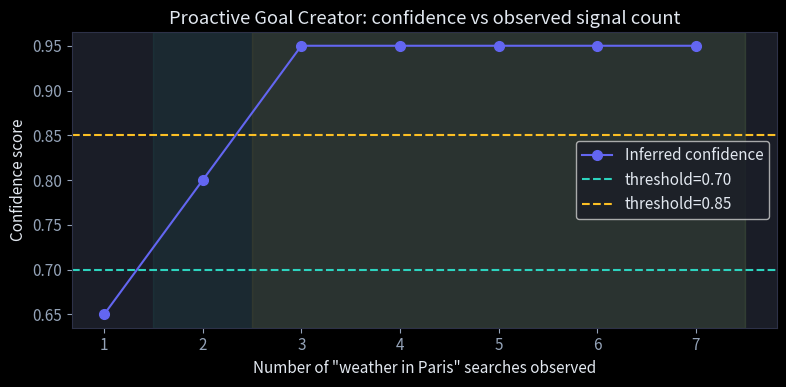

This figure's Python source: (Note: this script raises an exception after producing the figure.)
import re
import json
from dataclasses import dataclass, field
from typing import Optional
import numpy as np
import matplotlib.pyplot as plt
import matplotlib.patches as mpatches

plt.style.use('dark_background')
plt.rcParams.update({
    'figure.facecolor':  '#0f1117',
    'axes.facecolor':    '#1a1d27',
    'axes.edgecolor':    '#2d3148',
    'axes.labelcolor':   '#e2e8f0',
    'xtick.color':       '#94a3b8',
    'ytick.color':       '#94a3b8',
    'text.color':        '#e2e8f0',
    'grid.color':        '#2d3148',
    'lines.linewidth':   1.5,
    'font.size':         11,
})
BRAND  = '#6366f1'
TEAL   = '#2dd4bf'
ROSE   = '#fb7185'
YELLOW = '#fbbf24'
MUTED  = '#475569'

@dataclass
class GoalObject:
    intent: str
    entities: dict = field(default_factory=dict)
    constraints: dict = field(default_factory=dict)
    clarification_needed: Optional[str] = None

    def __repr__(self):
        parts = [f"intent={self.intent!r}"]
        if self.entities:
            parts.append(f"entities={self.entities}")
        if self.constraints:
            parts.append(f"constraints={self.constraints}")
        if self.clarification_needed:
            parts.append(f"clarification_needed={self.clarification_needed!r}")
        return f"GoalObject({', '.join(parts)})"


class PassiveGoalCreator:
    """
    Converts explicit user messages into structured GoalObjects.
    Uses keyword + regex matching as a proxy for FM-based intent extraction.
    """

    INTENT_PATTERNS = [
        (r'\b(book|reserve|schedule)\b.*(flight|plane|ticket)', 'book_flight'),
        (r'\b(book|reserve|find)\b.*(hotel|accommodation|room)',  'book_hotel'),
        (r'\b(remind|reminder)\b',                               'set_reminder'),
        (r'\b(send|email|mail)\b',                               'send_email'),
        (r'\b(search|find|look up|what is)\b',                   'information_lookup'),
        (r'\b(cancel|delete|remove)\b',                          'cancel_item'),
    ]

    def parse(self, message: str) -> GoalObject:
        message_lower = message.lower()

        # Intent detection
        intent = 'unknown'
        for pattern, intent_name in self.INTENT_PATTERNS:
            if re.search(pattern, message_lower):
                intent = intent_name
                break

        # Entity extraction
        entities = {}
        dest_match = re.search(r'\bto\s+([A-Z][a-z]+(?:\s+[A-Z][a-z]+)?)\b', message)
        if dest_match:
            entities['destination'] = dest_match.group(1)

        date_match = re.search(r'\b(Monday|Tuesday|Wednesday|Thursday|Friday|Saturday|Sunday|tomorrow|today|next week|Friday)\b',
                               message, re.IGNORECASE)
        if date_match:
            entities['date'] = date_match.group(1)

        # Constraint extraction
        constraints = {}
        price_match = re.search(r'\$([\d,]+)', message)
        if price_match:
            constraints['max_price_usd'] = int(price_match.group(1).replace(',', ''))

        # Clarification needed?
        clarification = None
        if intent == 'set_reminder' and 'meeting' in message_lower and 'date' not in entities:
            clarification = "Which meeting should I set a reminder for? Please specify date and time."

        return GoalObject(intent=intent, entities=entities, constraints=constraints,
                         clarification_needed=clarification)


pgc = PassiveGoalCreator()

test_messages = [
    "Book me a flight to Paris on Friday under $500",
    "Remind me about my meeting",
    "Find the best Python tutorials online",
]

for msg in test_messages:
    goal = pgc.parse(msg)
    print(f"Input : {msg!r}")
    print(f"Output: {goal}")
    print()

@dataclass
class ContextEvent:
    signal_type: str   # 'search', 'calendar', 'file_access', 'communication'
    content: str
    timestamp: str


class ProactiveGoalCreator:
    """
    Monitors a context stream and infers goals above a confidence threshold.
    In production, the inference engine would be an FM call.
    """

    def __init__(self, confidence_threshold: float = 0.7, mode: str = 'suggest'):
        """
        confidence_threshold: minimum confidence to surface a goal
        mode: 'suggest' (propose to user) or 'auto-execute' (act immediately)
        """
        assert mode in ('suggest', 'auto-execute'), "mode must be 'suggest' or 'auto-execute'"
        self.threshold = confidence_threshold
        self.mode = mode

    def _infer_goals(self, events: list) -> list:
        """
        Infer candidate goals from a list of context events.
        Returns list of (goal_description, confidence) tuples.
        """
        candidates = []
        contents = [e.content.lower() for e in events]
        types    = [e.signal_type for e in events]

        # Pattern: repeated weather searches for a city → travel intent
        weather_searches = [c for c, t in zip(contents, types)
                            if t == 'search' and 'weather' in c]
        if len(weather_searches) >= 2:
            cities = [re.search(r'weather in (\w+)', c) for c in weather_searches]
            cities = [m.group(1).capitalize() for m in cities if m]
            if cities:
                city = max(set(cities), key=cities.count)  # most common city
                confidence = min(0.5 + 0.15 * len(weather_searches), 0.95)
                candidates.append((f"Search flights to {city}", confidence))

        # Pattern: calendar event tomorrow + no preparation found
        tomorrow_events = [c for c, t in zip(contents, types)
                           if t == 'calendar' and 'tomorrow' in c]
        if tomorrow_events:
            for event_desc in tomorrow_events:
                candidates.append((f"Prepare for: {event_desc}", 0.80))

        return candidates

    def trigger_goal(self, events: list) -> list:
        """
        Process context events and return triggered goals (above threshold).
        """
        candidates = self._infer_goals(events)
        triggered  = [(goal, conf) for goal, conf in candidates if conf >= self.threshold]

        results = []
        for goal, conf in triggered:
            action = 'SUGGEST' if self.mode == 'suggest' else 'AUTO-EXECUTE'
            results.append({'goal': goal, 'confidence': conf, 'action': action})
        return results


proactive = ProactiveGoalCreator(confidence_threshold=0.7, mode='suggest')

# Scenario B: user has been checking Paris weather for 3 days
paris_weather_stream = [
    ContextEvent('search',   'weather in paris',    '2026-06-16 09:00'),
    ContextEvent('search',   'weather in paris',    '2026-06-17 08:45'),
    ContextEvent('search',   'weather in paris',    '2026-06-18 09:10'),
    ContextEvent('calendar', 'team standup tomorrow', '2026-06-18 10:00'),
]

triggered = proactive.trigger_goal(paris_weather_stream)
print("Triggered goals from context stream:")
for t in triggered:
    print(f"  [{t['action']}] {t['goal']!r}  (confidence={t['confidence']:.2f})")

# Compare both patterns across three scenarios

scenarios = [
    {
        'name': 'A — Explicit flight request',
        'message': 'Book me a flight to Paris on Friday under $500',
        'context': [],  # no context events
    },
    {
        'name': 'B — Implicit travel intent (3-day weather pattern)',
        'message': None,  # no explicit message
        'context': [
            ContextEvent('search', 'weather in paris', '2026-06-16 09:00'),
            ContextEvent('search', 'weather in paris', '2026-06-17 08:45'),
            ContextEvent('search', 'weather in paris', '2026-06-18 09:10'),
        ],
    },
    {
        'name': 'C — Ambiguous reminder request',
        'message': 'remind me about my meeting',
        'context': [
            ContextEvent('calendar', 'board meeting tomorrow at 10am', '2026-06-18 09:00'),
        ],
    },
]

pgc_inst  = PassiveGoalCreator()
pro_inst  = ProactiveGoalCreator(confidence_threshold=0.7, mode='suggest')

print(f"{'Scenario':<42} {'Passive result':<55} {'Proactive result'}")
print("-" * 140)

for s in scenarios:
    passive_result = pgc_inst.parse(s['message']) if s['message'] else '(no message)'
    proactive_result = pro_inst.trigger_goal(s['context']) if s['context'] else []

    passive_str   = str(passive_result)[:52] + '...' if len(str(passive_result)) > 52 else str(passive_result)
    proactive_str = str(proactive_result)[:60] + '...' if len(str(proactive_result)) > 60 else str(proactive_result)

    print(f"{s['name']:<42} {passive_str:<55} {proactive_str}")

# Visualise confidence threshold effect on proactive goal triggering

n_weather_events = list(range(1, 8))
confidence_by_n  = [min(0.5 + 0.15 * n, 0.95) for n in n_weather_events]

fig, ax = plt.subplots(figsize=(8, 4))

ax.plot(n_weather_events, confidence_by_n, color=BRAND, marker='o', ms=7, label='Inferred confidence')
for threshold, color, label in [(0.7, TEAL, 'threshold=0.70'), (0.85, YELLOW, 'threshold=0.85')]:
    ax.axhline(threshold, color=color, ls='--', lw=1.5, label=label)
    # shade triggered region
    cross = next((n for n, c in zip(n_weather_events, confidence_by_n) if c >= threshold), None)
    if cross:
        ax.axvspan(cross - 0.5, max(n_weather_events) + 0.5, alpha=0.07, color=color)

ax.set_xlabel('Number of "weather in Paris" searches observed')
ax.set_ylabel('Confidence score')
ax.set_title('Proactive Goal Creator: confidence vs observed signal count')
ax.set_xticks(n_weather_events)
ax.legend()
plt.tight_layout()
plt.show()

class GoalDecomposer:
    """
    Decomposes a top-level GoalObject into a list of instrumental subgoals.
    In production this would be an FM call; here use a rule-based approach.
    """

    # TODO(you): implement decompose
    def decompose(self, goal: GoalObject) -> list:
        """
        Returns a list of 3-5 ordered subgoal strings.
        """
        pass  # replace with your implementation


tokyo_goal = GoalObject(
    intent='book_flight',
    entities={'destination': 'Tokyo'},
    constraints={'max_price_usd': 800},
)

decomposer = GoalDecomposer()
subgoals = decomposer.decompose(tokyo_goal)

print("Top-level goal:", tokyo_goal)
print("\nInstrumental subgoals:")
if subgoals:
    for i, sg in enumerate(subgoals, 1):
        print(f"  {i}. {sg}")
else:
    print("  (implement decompose() to see results)")

# Assertion cell — runs silently when correct
assert subgoals is not None, "decompose() must return a list, not None"
assert isinstance(subgoals, list), "decompose() must return a list"
assert 3 <= len(subgoals) <= 5, \
    f"Expected 3-5 subgoals, got {len(subgoals)}: {subgoals}"
assert all(isinstance(s, str) and len(s.strip()) > 0 for s in subgoals), \
    "All subgoals must be non-empty strings"

# At minimum, the decomposition should mention the destination
all_text = ' '.join(subgoals).lower()
assert 'tokyo' in all_text or 'flight' in all_text or 'search' in all_text, \
    "Subgoals should reference the destination or flight-related steps"

print("✓ Exercise passed — GoalDecomposer returns valid subgoals")
